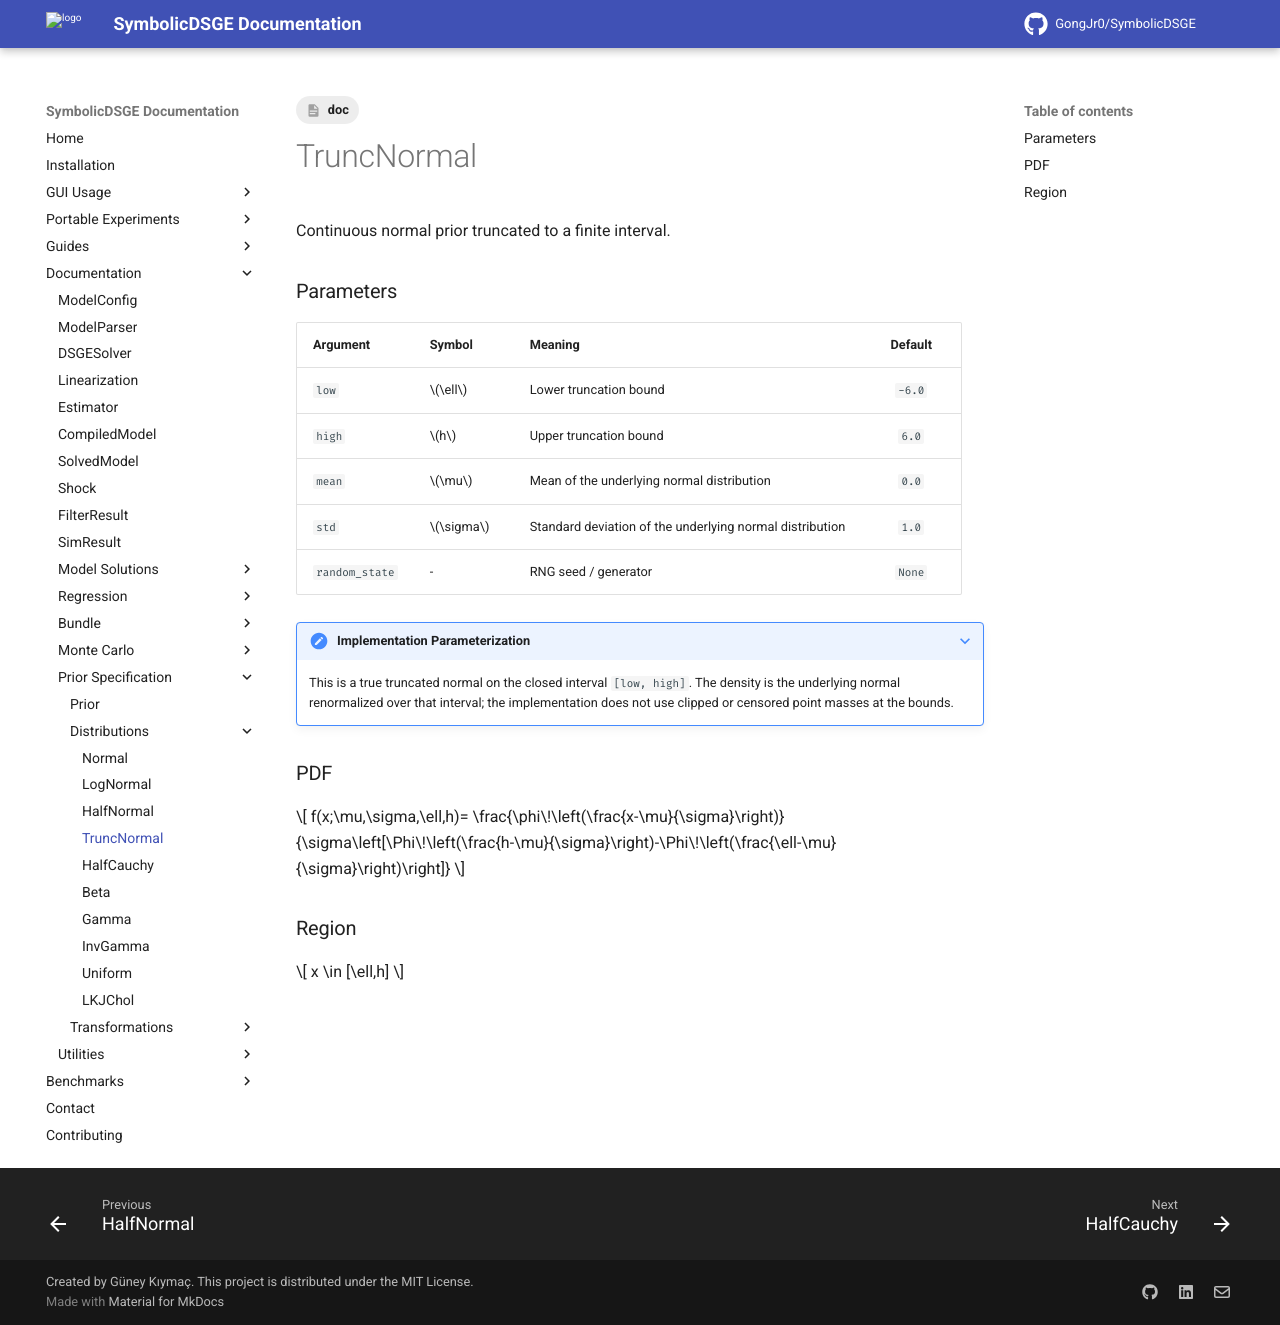

repository: GongJr0/SymbolicDSGE · page: 2.0.0.dev11/documentation/prior_spec/distributions/trunc_normal/index.html · generator: mkdocs

---
tags:
    - doc
---
# TruncNormal

Continuous normal prior truncated to a finite interval.

### Parameters
| __Argument__ | __Symbol__ | __Meaning__ | __Default__ |
|:-------------|:-----------|:------------|:-----------:|
| `low` | $\ell$ | Lower truncation bound | `-6.0` |
| `high` | $h$ | Upper truncation bound | `6.0` |
| `mean` | $\mu$ | Mean of the underlying normal distribution | `0.0` |
| `std` | $\sigma$ | Standard deviation of the underlying normal distribution | `1.0` |
| `random_state` | - | RNG seed / generator | `None` |

???+ note "Implementation Parameterization"
    This is a true truncated normal on the closed interval `[low, high]`.
    The density is the underlying normal renormalized over that interval;
    the implementation does not use clipped or censored point masses at the bounds.

### PDF
$$
f(x;\mu,\sigma,\ell,h)=
\frac{\phi\!\left(\frac{x-\mu}{\sigma}\right)}
{\sigma\left[\Phi\!\left(\frac{h-\mu}{\sigma}\right)-\Phi\!\left(\frac{\ell-\mu}{\sigma}\right)\right]}
$$

### Region
$$
x \in [\ell,h]
$$
